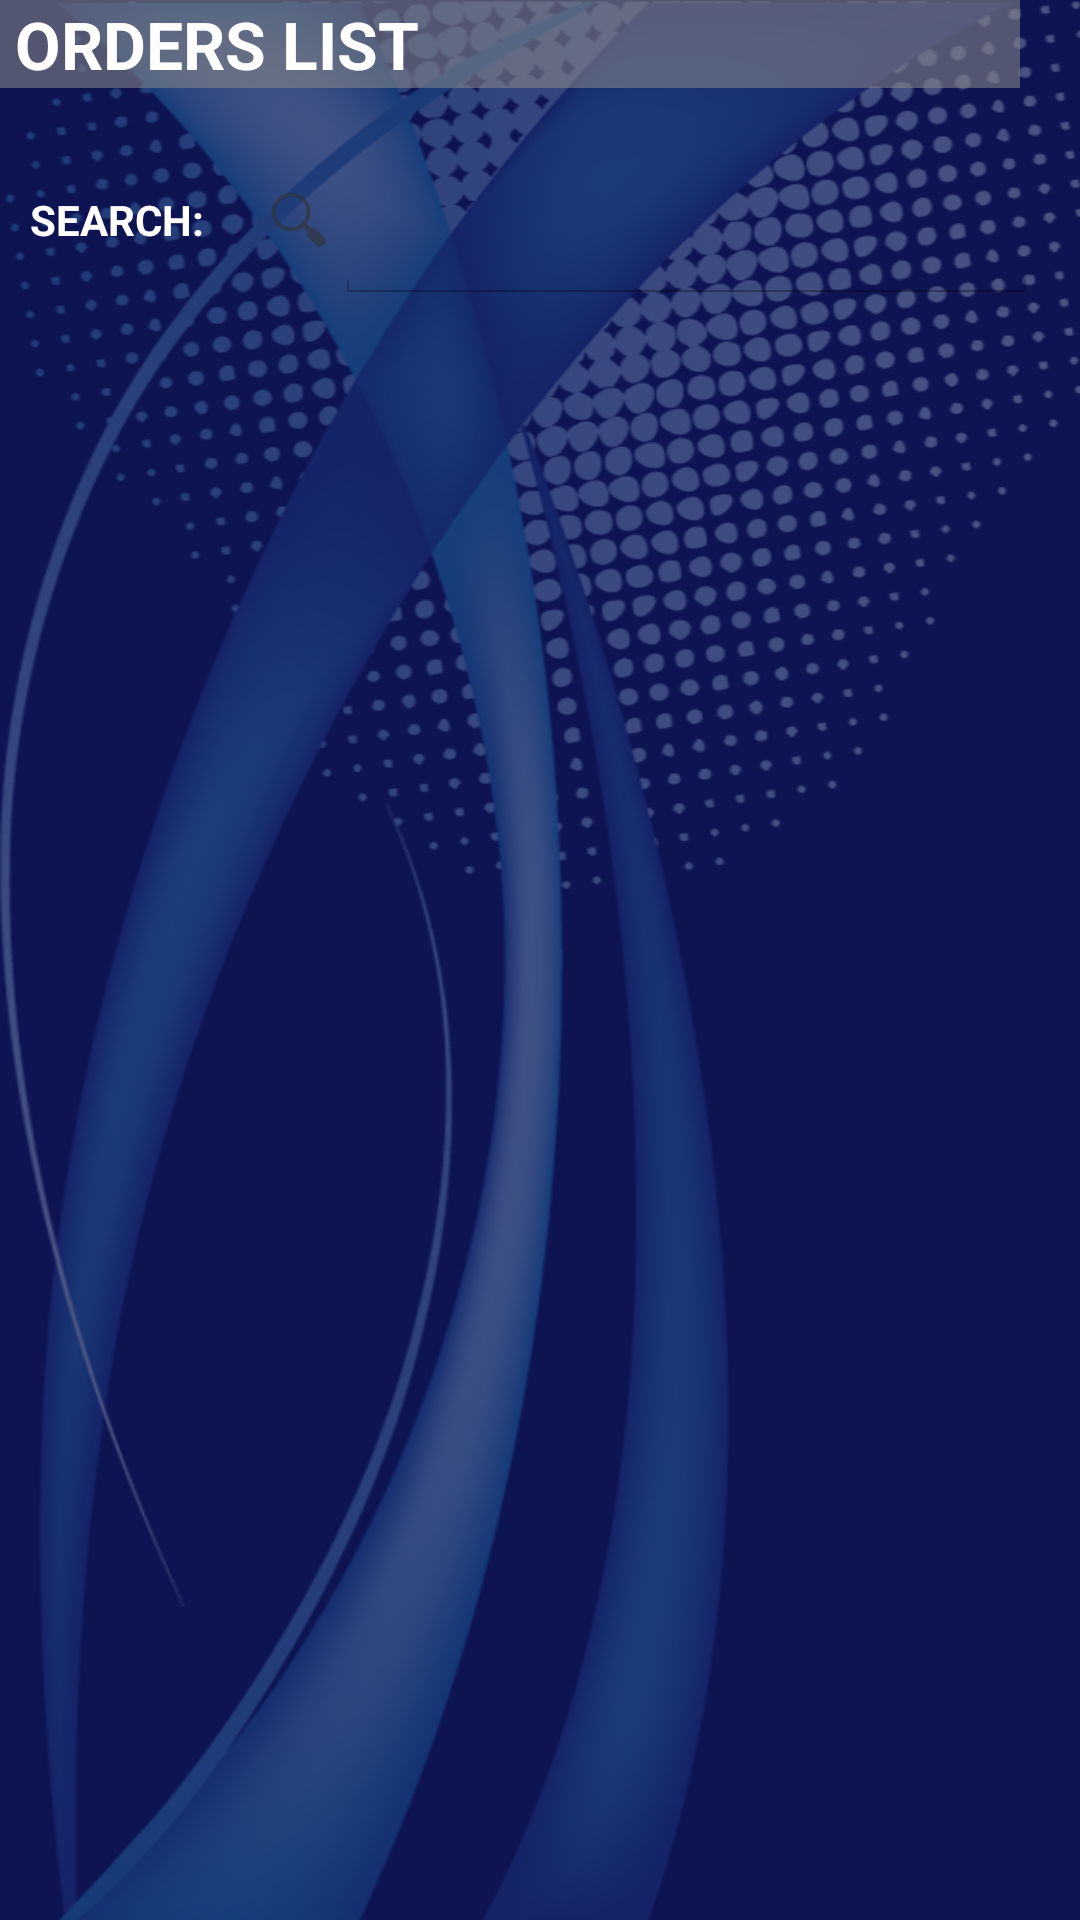

Here is an Android app screen rendered from its layout file. Give the layout XML and the strings, colors and styles it references.
<!-- AndroidManifest.xml: application theme AppTheme -->
<!-- res/layout/menuprincipal.xml -->
<?xml version="1.0" encoding="utf-8"?>
<RelativeLayout xmlns:android="http://schemas.android.com/apk/res/android"
    android:layout_width="match_parent"
    android:layout_height="match_parent"
    android:background="@color/background" >

	<FrameLayout
        android:layout_width="match_parent"
        android:layout_height="match_parent"
		android:background="@drawable/ventas1"
		android:layout_alignParentTop="true"
		android:layout_alignParentStart="true">

        <LinearLayout
            android:layout_width="match_parent"
            android:layout_height="match_parent"
            android:orientation="vertical" >

            <TextView
                android:id="@+id/Titulo"
                android:layout_width="match_parent"
                android:layout_height="wrap_content"
                android:layout_gravity="left"
                android:layout_marginRight="20dp"
                android:background="@color/negrotransparente"
                android:gravity="left|right|center_vertical"
                android:paddingLeft="5dp"
                android:text="ORDERS LIST "
                android:textAppearance="?android:attr/textAppearanceLarge"
                android:textColor="@color/Letras"
                android:textStyle="bold" />

            <LinearLayout
                    android:layout_width="wrap_content"
                    android:layout_height="wrap_content"
                    android:layout_gravity="center_horizontal"
                    android:layout_marginTop="10dp"
                    android:minWidth="400dp"
                    android:paddingTop="10dp"
                    android:textAlignment="center" >

                    <TextView
                        android:id="@+id/txtOrdenprincipal"
                        android:layout_width="wrap_content"
                        android:layout_height="match_parent"
                        android:layout_gravity="center_vertical|center_horizontal"
                        android:layout_marginLeft="10dp"
                        android:gravity="center"
                        android:text="SEARCH:"
                        android:textAppearance="?android:attr/textAppearanceSmall"
                        android:textColor="@color/Letras"
                        android:textStyle="bold" />

                    <SearchView
                        android:id="@+id/search"
                        android:layout_width="wrap_content"
                        android:layout_height="wrap_content"
                        android:layout_marginRight="10dp"
                        android:layout_weight="0.86"
                        android:divider="#FFFFFF"
                        android:iconifiedByDefault="false"
                        android:inputType="text"
                        android:showDividers="beginning" >

                    </SearchView>
                </LinearLayout>

                <FrameLayout
                    android:layout_width="wrap_content"
                    android:layout_height="match_parent"
                    android:layout_marginBottom="5dp"
                    android:layout_marginTop="10dp" >

                    <LinearLayout
                          android:layout_width="fill_parent"
                          android:layout_height="fill_parent"
                          android:layout_marginBottom="5dp"
                          android:orientation="vertical" >

                        <ExpandableListView
                            android:id="@+id/Listado_Orden"
                            android:layout_width="match_parent"
                            android:layout_height="match_parent"
                            android:layout_below="@+id/search"
                            android:layout_gravity="center_vertical|center_horizontal"
                            android:layout_marginLeft="10dp"
                            android:layout_marginTop="10dp"
                            android:layout_marginRight="10dp"
                            android:layout_marginBottom="5dp"
                            android:divider="#FFFFFF"
                            android:dividerHeight="2dp"
                            android:focusable="true"
                            android:focusableInTouchMode="true"
                            android:groupIndicator="@drawable/indicador_expandable"
                            android:paddingLeft="10dp"
                            android:paddingRight="5dp">

                        </ExpandableListView>

                    </LinearLayout>

                    

                </FrameLayout>

            </LinearLayout>

    </FrameLayout>

</RelativeLayout>
<!-- resources referenced by this layout -->
<resources>
  <color name="Letras">#FFFFFF</color>
  <color name="background">#0e1452</color>
  <color name="negrotransparente">#90888888</color>
  <!-- drawable bodega_click (drawable) -->
  <?xml version="1.0" encoding="utf-8"?>
  <selector xmlns:android="http://schemas.android.com/apk/res/android">
  <item android:state_pressed="true">
      <bitmap android:src="@drawable/btnaddmuestra2"/>
  </item>
  <item>
      <bitmap android:src="@drawable/btnaddmuestra"/>
  </item>
  </selector>
  <!-- drawable indicador_expandable (drawable-hdpi) -->
  <selector xmlns:android="http://schemas.android.com/apk/res/android">
      <item android:state_empty="true" android:drawable="@drawable/up"></item>
      <item android:state_expanded="true" android:drawable="@drawable/down"></item>
      <item android:drawable="@drawable/up"></item>
  </selector>
  <!-- drawable ventas1: png bitmap (drawable-mdpi, 314520 bytes) -->
  <style name="AppTheme" parent="AppBaseTheme">
          
      </style>
  <!-- drawable btnaddmuestra2: png bitmap (drawable-hdpi, 4665 bytes) -->
  <!-- drawable btnaddmuestra: png bitmap (drawable-hdpi, 4548 bytes) -->
  <!-- drawable up: png bitmap (drawable-hdpi, 527 bytes) -->
  <!-- drawable down: png bitmap (drawable-hdpi, 852 bytes) -->
  <style name="AppBaseTheme" parent="android:Theme.Light">
          
      </style>
</resources>
